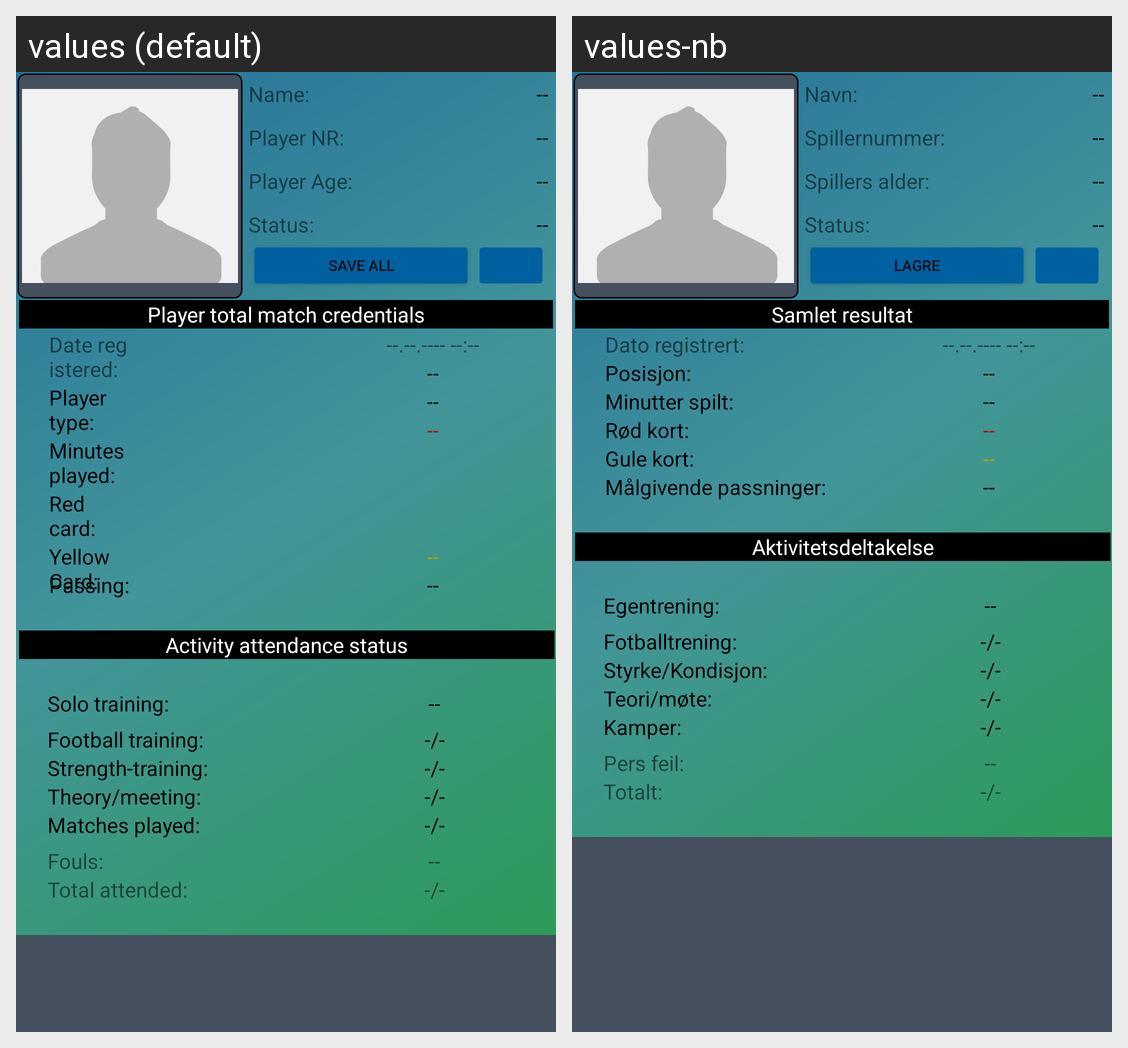

Here is an Android app screen in its default locale and in the app's own translations. Write out the translated-string differences for the strings that appear on this screen.
Android screen res/layout/fragment_profile_view.xml rendered under 2 locales, left to right: values (default), values-nb. Device: Nexus 5 (rendered at 1080×1920; each locale shown at half size, 540×960, under a caption strip naming it); theme AppTheme.
Strings drawn on this screen, with the default value and each locale's value (text and hints the layout hard-codes, and strings that could not be matched under every locale, appear in the picture but are not listed):

profileNameLabe
  values: Name:
  values-nb: Navn:

save_change
  values: Save all
  values-nb: Lagre

player_age
  values: Player Age:
  values-nb: Spillers alder:

profilePlayer_nr
  values: Player NR:
  values-nb: Spillernummer:

status
  values: Status:
  values-nb: Status:

date_registered
  values: Date registered:
  values-nb: Dato registrert:

player_type_profile
  values: Player type:
  values-nb: Posisjon:

minutes_played_label
  values: Minutes played:
  values-nb: Minutter spilt:

red_card_label
  values: Red card:
  values-nb: Rød kort:

yellow_card
  values: Yellow Card:
  values-nb: Gule kort:

perfect_passings
  values: Passing:
  values-nb: Målgivende passninger:

player_total_match_credentials
  values: Player total match credentials
  values-nb: Samlet resultat

activity_attendance_status
  values: Activity attendance status
  values-nb: Aktivitetsdeltakelse

personal_activities
  values: Solo training:
  values-nb: Egentrening:

football_activity
  values: Football training:
  values-nb: Fotballtrening:

gymnastic_activity
  values: Strength-training:
  values-nb: Styrke/Kondisjon:

theory_meeting
  values: Theory/meeting:
  values-nb: Teori/møte:

match_activity
  values: Matches played:
  values-nb: Kamper:

accidents_label
  values: Fouls:
  values-nb: Pers feil:

total_attended
  values: Total attended:
  values-nb: Totalt:
